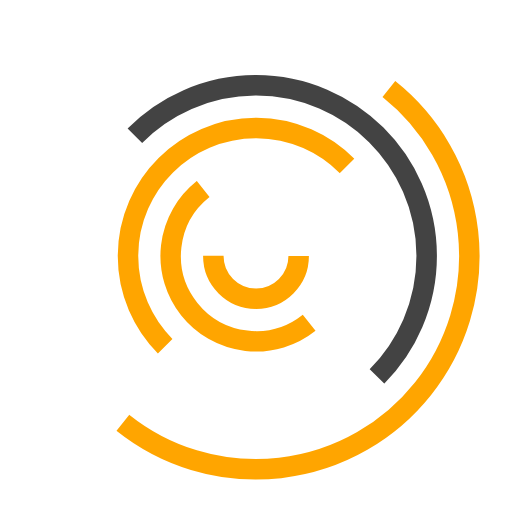
t = 0.00 s
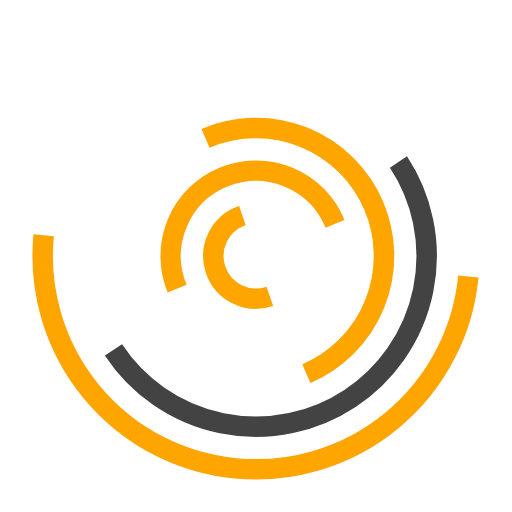
t = 0.25 s
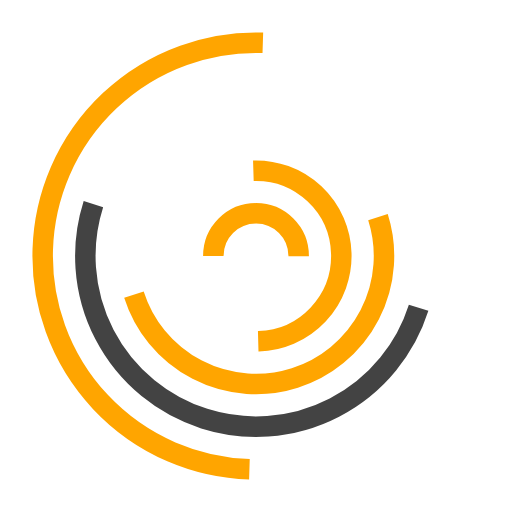
t = 0.50 s
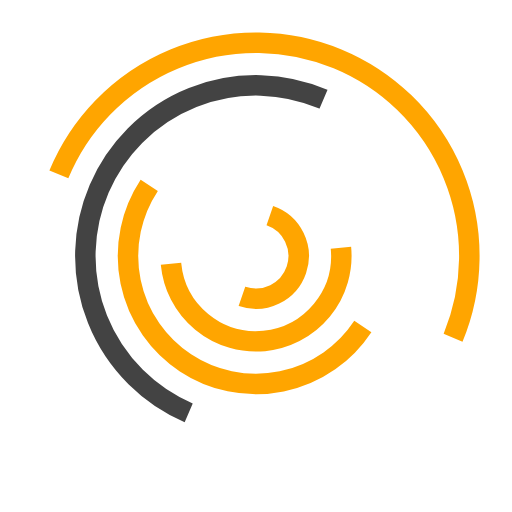
t = 0.75 s

The animated SVG that drew these frames (rendered in a browser with its animation timeline set to each time). Animation: 5 SMIL elements (animateTransform=5); one cycle of 1.00 s, repeats indefinitely.

<svg xmlns="http://www.w3.org/2000/svg" xmlns:xlink="http://www.w3.org/1999/xlink" style="margin: auto; display: block; shape-rendering: auto;" width="200px" height="200px" viewBox="0 0 100 100" preserveAspectRatio="xMidYMid">
<g transform="translate(50,50)"><circle cx="0" cy="0" r="8.333333333333334" fill="none" stroke="#ffa500" stroke-width="4" stroke-dasharray="26.179938779914945 26.179938779914945">
<animateTransform attributeName="transform" type="rotate" values="0 0 0;360 0 0" times="0;1" dur="1s" calcMode="spline" keySplines="0.2 0 0.8 1" begin="0" repeatCount="indefinite"></animateTransform>
</circle><circle cx="0" cy="0" r="16.666666666666668" fill="none" stroke="#ffa500" stroke-width="4" stroke-dasharray="52.35987755982989 52.35987755982989">
<animateTransform attributeName="transform" type="rotate" values="0 0 0;360 0 0" times="0;1" dur="1s" calcMode="spline" keySplines="0.2 0 0.8 1" begin="-0.2" repeatCount="indefinite"></animateTransform>
</circle><circle cx="0" cy="0" r="25" fill="none" stroke="#ffa500" stroke-width="4" stroke-dasharray="78.53981633974483 78.53981633974483">
<animateTransform attributeName="transform" type="rotate" values="0 0 0;360 0 0" times="0;1" dur="1s" calcMode="spline" keySplines="0.2 0 0.8 1" begin="-0.4" repeatCount="indefinite"></animateTransform>
</circle><circle cx="0" cy="0" r="33.333333333333336" fill="none" stroke="#434343" stroke-width="4" stroke-dasharray="104.71975511965978 104.71975511965978">
<animateTransform attributeName="transform" type="rotate" values="0 0 0;360 0 0" times="0;1" dur="1s" calcMode="spline" keySplines="0.2 0 0.8 1" begin="-0.6" repeatCount="indefinite"></animateTransform>
</circle><circle cx="0" cy="0" r="41.666666666666664" fill="none" stroke="#ffa500" stroke-width="4" stroke-dasharray="130.89969389957471 130.89969389957471">
<animateTransform attributeName="transform" type="rotate" values="0 0 0;360 0 0" times="0;1" dur="1s" calcMode="spline" keySplines="0.2 0 0.8 1" begin="-0.8" repeatCount="indefinite"></animateTransform>
</circle></g>
</svg>